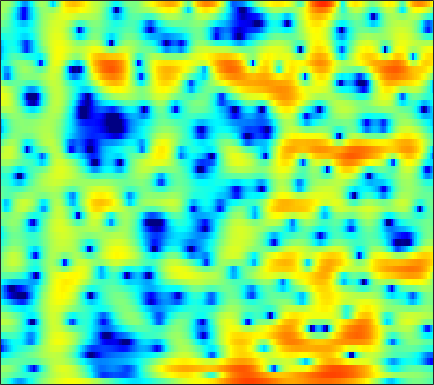

The file beside this chart, header and first rows:
-1.1637, -1.6997, -2.55, -3.5771, -4.462, -5.7672, -7.154, -8.138, -9.077, -9.2327, -8.5577, -7.7238, -6.4608, -5.2045, -4.3209, -3.2398, -2.2534, -1.5807, -0.76006, -0.0073726, 0.68296, 1.1675, 1.7668, 2.3188
-0.0329, -0.1753, -0.4331, -0.754, -1.027, -1.423, -1.835, -2.145, -2.544, -2.91, -3.221, -3.406, -3.562, -3.589, -3.509, -3.253, -2.833, -2.424, -1.786, -1.084, -0.3589, 0.1751, 0.8535, 1.475
0.9508, 0.9654, 0.8967, 0.7202, 0.5158, 0.142, -0.3644, -0.8417, -1.631, -2.635, -3.925, -5.141, -7.237, -10.13, -12.95, -15.89, -12.97, -9.785, -6.415, -3.888, -1.944, -0.7605, 0.5324, 1.559
-2.095, -1.884, -1.649, -1.468, -1.37, -1.288, -1.261, -1.277, -1.339, -1.444, -1.578, -1.684, -1.808, -1.872, -1.856, -1.719, -1.439, -1.142, -0.6534, -0.1049, 0.4557, 0.8592, 1.349, 1.761
-6.49, -6.031, -5.395, -4.76, -4.301, -3.725, -3.2, -2.845, -2.421, -2.046, -1.709, -1.47, -1.16, -0.8426, -0.5936, -0.2387, 0.1383, 0.4346, 0.8372, 1.233, 1.603, 1.854, 2.134, 2.34
-14.87, -12.94, -10.53, -8.546, -7.338, -6.052, -5.081, -4.529, -3.984, -3.591, -3.299, -3.102, -2.82, -2.458, -2.116, -1.557, -0.8994, -0.3638, 0.3687, 1.084, 1.748, 2.195, 2.701, 3.09
-11.64, -10.34, -8.555, -7.01, -6.083, -5.179, -4.662, -4.525, -4.681, -5.228, -6.204, -7.23, -8.94, -10.49, -10.63, -8.85, -6.192, -4.312, -2.164, -0.4085, 1.011, 1.887, 2.84, 3.566
-3.577, -3.262, -2.894, -2.598, -2.458, -2.419, -2.588, -2.868, -3.459, -4.336, -5.545, -6.657, -8.31, -9.633, -9.805, -8.632, -6.572, -4.931, -2.893, -1.116, 0.3868, 1.325, 2.342, 3.115
0.2019, 0.3288, 0.3968, 0.3562, 0.2277, -0.09084, -0.5699, -1.032, -1.789, -2.699, -3.71, -4.473, -5.379, -5.986, -6.121, -5.78, -4.883, -3.954, -2.554, -1.149, 0.1401, 0.9837, 1.904, 2.563
2.212, 2.254, 2.195, 1.998, 1.747, 1.282, 0.6431, 0.02859, -0.9893, -2.268, -3.878, -5.444, -8.337, -13.12, -19.96, -19.46, -10.89, -7.293, -3.944, -1.538, 0.2253, 1.226, 2.211, 2.827
0.9855, 0.9615, 0.8179, 0.5454, 0.2663, -0.1799, -0.7239, -1.2, -1.913, -2.692, -3.543, -4.219, -5.071, -5.696, -5.849, -5.448, -4.392, -3.33, -1.819, -0.3849, 0.8578, 1.621, 2.408, 2.911
-1.853, -2.032, -2.394, -2.897, -3.308, -3.904, -4.511, -4.929, -5.412, -5.754, -5.894, -5.802, -5.432, -4.861, -4.331, -3.494, -2.484, -1.655, -0.5576, 0.4616, 1.391, 2.012, 2.707, 3.215
-4.966, -5.554, -6.495, -7.544, -8.406, -9.64, -10.89, -11.81, -13, -13.88, -13.84, -12.95, -11.07, -8.908, -7.327, -5.372, -3.616, -2.427, -0.9919, 0.2859, 1.396, 2.12, 2.939, 3.585
-8.023, -9.401, -11.6, -14.1, -15.97, -17.83, -18.79, -19.34, -20.71, -23.53, -26.91, -22.84, -16.65, -12.47, -10.06, -7.322, -5.032, -3.589, -1.927, -0.4501, 0.8608, 1.72, 2.703, 3.517
-8.319, -9.854, -12.61, -16.41, -19.92, -23.1, -20.04, -18.02, -16.25, -14.97, -13.81, -12.87, -11.48, -9.944, -8.752, -7.172, -5.633, -4.47, -2.918, -1.419, -0.01636, 0.9524, 2.117, 3.128
-4.953, -5.499, -6.368, -7.21, -7.747, -8.198, -8.446, -8.452, -8.334, -8.268, -8.205, -8.209, -8.449, -8.792, -8.991, -9.041, -8.524, -7.561, -5.632, -3.486, -1.504, -0.178, 1.359, 2.63
-1.775, -1.61, -1.494, -1.523, -1.612, -1.76, -2.03, -2.253, -2.608, -3.122, -3.878, -4.639, -5.964, -7.975, -10.29, -15.45, -24.28, -16.25, -9.136, -5.059, -2.251, -0.6368, 1.05, 2.283
-0.3305, 0.2661, 0.8951, 1.267, 1.426, 1.485, 1.393, 1.198, 0.7757, 0.2045, -0.5628, -1.241, -2.175, -3.239, -4.002, -4.619, -4.729, -4.409, -3.33, -1.988, -0.6754, 0.2258, 1.177, 1.767
-0.2565, 0.6325, 1.533, 2.188, 2.519, 2.731, 2.738, 2.577, 2.148, 1.523, 0.7101, -0.02673, -1.153, -2.228, -2.952, -3.662, -3.747, -3.347, -2.492, -1.433, -0.3484, 0.3478, 0.9985, 1.284
-1, 0.04007, 1.098, 1.892, 2.31, 2.612, 2.628, 2.473, 2.042, 1.284, 0.214, -0.8808, -2.816, -5.431, -8.223, -13.84, -15.79, -11.08, -6.444, -3.469, -1.365, -0.2282, 0.8304, 1.476
-2.33, -1.463, -0.4562, 0.3158, 0.7232, 1.082, 1.174, 1.102, 0.7949, 0.2167, -0.6251, -1.414, -2.725, -4.321, -5.511, -6.836, -7.002, -6.167, -4.551, -2.792, -1.253, -0.3079, 0.7213, 1.479
-3.835, -3.048, -2.085, -1.309, -0.8731, -0.4553, -0.2276, -0.2042, -0.36, -0.6613, -1.125, -1.509, -2.063, -2.576, -2.841, -3.025, -2.918, -2.615, -2.046, -1.28, -0.4733, 0.1229, 0.8737, 1.504
-5.415, -4.212, -2.92, -1.964, -1.409, -0.934, -0.6856, -0.6758, -0.8406, -1.173, -1.645, -2.069, -2.604, -3.034, -3.256, -3.257, -2.967, -2.605, -1.891, -1.078, -0.2489, 0.3708, 1.125, 1.778
-4.724, -3.376, -2.046, -1.104, -0.6143, -0.2224, -0.1511, -0.2555, -0.6327, -1.343, -2.34, -3.316, -4.865, -6.526, -7.509, -7.764, -6.628, -5.343, -3.557, -1.97, -0.5871, 0.3023, 1.301, 2.125
-1.19, -0.7458, -0.2382, 0.22, 0.4459, 0.6429, 0.6271, 0.4798, 0.008212, -0.8509, -2.163, -3.553, -6.253, -10.27, -15.09, -17.62, -11.23, -7.909, -4.896, -2.815, -1.163, -0.1492, 0.9845, 1.922
0.1987, -0.1135, -0.3031, -0.2045, 0.01407, 0.4051, 0.7956, 0.936, 0.9053, 0.6119, -0.0362, -0.6928, -1.79, -2.938, -3.703, -4.34, -4.462, -4.306, -3.902, -3.277, -2.373, -1.565, -0.3586, 0.7761
-1.839, -3.962, -6.162, -5.528, -3.658, -1.298, 0.4433, 1.359, 2.166, 2.553, 2.585, 2.414, 1.981, 1.246, 0.6211, -0.5177, -1.941, -3.38, -6.014, -9.055, -9.268, -6.626, -3.077, -0.5593
-2.432, -4.83, -7.47, -6.664, -4.517, -1.956, -0.06738, 0.9726, 1.982, 2.578, 2.899, 2.937, 2.771, 2.368, 1.866, 0.9523, -0.3817, -1.651, -3.734, -5.755, -5.885, -4.487, -2.14, -0.2508
-0.7602, -1.332, -1.792, -1.925, -1.722, -1.331, -0.8163, -0.4187, 0.06656, 0.4647, 0.78, 0.9499, 1.06, 1.094, 0.9818, 0.7956, 0.4518, 0.2178, -0.1047, -0.2586, -0.197, 0.02364, 0.4383, 0.8612
-1.336, -1.559, -1.851, -2.107, -2.286, -2.475, -2.599, -2.604, -2.56, -2.298, -1.928, -1.554, -1.036, -0.5471, -0.2002, 0.1821, 0.511, 0.7076, 0.9402, 1.173, 1.386, 1.557, 1.746, 1.897
-2.889, -2.867, -3.061, -3.468, -3.999, -4.871, -5.982, -6.861, -7.641, -7.532, -6.439, -5.345, -3.817, -2.527, -1.649, -0.7236, 0.0629, 0.5276, 1.081, 1.534, 1.94, 2.191, 2.482, 2.696
-4.079, -3.631, -3.489, -3.926, -4.603, -6.197, -8.827, -11.94, -20.58, -21.96, -12.25, -8.752, -5.803, -3.747, -2.653, -1.487, -0.6315, -0.08129, 0.5468, 1.098, 1.627, 1.999, 2.476, 2.886
-2.562, -2.024, -1.683, -1.841, -2.188, -3.061, -4.143, -5.03, -5.947, -6.109, -5.512, -4.781, -3.814, -2.923, -2.472, -1.975, -1.695, -1.497, -1.23, -0.8023, -0.1741, 0.4288, 1.296, 2.123
0.6633, 0.983, 1.2, 1.213, 1.056, 0.6937, 0.1785, -0.3141, -0.8528, -1.403, -1.767, -2.003, -2.199, -2.447, -2.67, -3.212, -4.073, -5.039, -6.611, -7.319, -5.927, -3.967, -1.516, 0.4359
2.312, 2.656, 2.929, 3.022, 2.92, 2.609, 2.009, 1.441, 0.4193, -0.7763, -2.083, -3.004, -3.885, -4.34, -4.378, -4.646, -5.357, -6.618, -9.299, -12.08, -9.095, -5.6, -2.209, 0.03373
1.444, 2.077, 2.722, 3.035, 3.09, 2.833, 2.221, 1.491, -0.03763, -2.273, -5.74, -9.718, -17.79, -12.29, -8.285, -5.195, -3.579, -2.785, -2.129, -1.437, -0.61, 0.1286, 1.084, 1.819
-1.722, -0.7043, 0.3736, 1.101, 1.436, 1.559, 1.332, 0.8678, -0.03678, -1.372, -3.069, -4.322, -5.365, -4.946, -3.91, -2.429, -1.12, -0.3011, 0.5508, 1.232, 1.78, 2.082, 2.356, 2.404
-5.456, -4.121, -2.65, -1.452, -0.8066, -0.1801, 0.1219, 0.1837, 0.08678, -0.1557, -0.4521, -0.6339, -0.749, -0.6053, -0.4085, 0.03533, 0.5418, 0.9029, 1.359, 1.712, 1.972, 2.076, 2.079, 1.903
-8.522, -6.566, -4.492, -2.915, -2.002, -1.087, -0.4614, -0.1203, 0.1264, 0.2511, 0.3204, 0.3449, 0.4104, 0.507, 0.6199, 0.8247, 1.058, 1.242, 1.483, 1.68, 1.797, 1.831, 1.76, 1.558
-7.417, -5.652, -3.794, -2.392, -1.558, -0.762, -0.2152, 0.06883, 0.2664, 0.3414, 0.3494, 0.3181, 0.3073, 0.305, 0.3693, 0.4822, 0.6578, 0.8256, 1.07, 1.318, 1.505, 1.608, 1.643, 1.552
-2.737, -1.915, -0.9746, -0.2538, 0.155, 0.4768, 0.6003, 0.5348, 0.3538, 0.03882, -0.3683, -0.6707, -1.045, -1.312, -1.373, -1.333, -1.068, -0.75, -0.2525, 0.3111, 0.8525, 1.195, 1.551, 1.724
1.344, 1.631, 1.916, 2.03, 1.962, 1.726, 1.244, 0.7246, -0.1616, -1.255, -2.521, -3.493, -4.785, -5.748, -6.254, -6.249, -5.614, -4.785, -3.415, -1.992, -0.6485, 0.2007, 1.121, 1.757
3.712, 3.699, 3.54, 3.211, 2.824, 2.101, 1.09, 0.1442, -1.522, -3.697, -6.392, -8.874, -12.63, -16.34, -18.39, -19.18, -16.88, -13.5, -9.07, -5.601, -2.911, -1.331, 0.2605, 1.394
4.4, 4.175, 3.748, 3.177, 2.676, 1.777, 0.6263, -0.4742, -2.302, -4.732, -7.969, -11.23, -17.33, -25.96, -26.88, -24.41, -20.39, -15.65, -10.29, -6.353, -3.425, -1.694, 0.03596, 1.254
3.591, 3.148, 2.568, 1.989, 1.536, 0.9103, 0.1546, -0.517, -1.64, -2.986, -4.621, -6.006, -7.706, -9.006, -9.467, -9.236, -8.057, -6.854, -4.927, -3.024, -1.346, -0.253, 0.9342, 1.773
0.8556, -0.006438, -0.9196, -1.389, -1.506, -1.333, -1.086, -0.9665, -0.9761, -1.18, -1.542, -1.867, -2.26, -2.528, -2.673, -2.501, -2.083, -1.668, -0.9218, -0.06464, 0.7857, 1.356, 2.011, 2.463
-3.79, -6.282, -10.3, -11.4, -8.701, -5.391, -3.064, -1.874, -0.7809, -0.1669, 0.1573, 0.2888, 0.2678, 0.1819, 0.1499, 0.09372, 0.1009, 0.2443, 0.5184, 0.9663, 1.549, 1.99, 2.518, 2.899
-4.888, -6.547, -8.723, -8.862, -7.262, -4.631, -2.431, -1.276, -0.1071, 0.6364, 1.025, 1.12, 1.044, 0.7413, 0.4434, -0.2129, -0.9323, -1.378, -1.639, -1.235, -0.1792, 0.8057, 2.007, 2.909
-5.115, -4.601, -3.956, -3.178, -2.536, -1.655, -0.8157, -0.386, 0.09125, 0.371, 0.3962, 0.2386, -0.06923, -0.6211, -1.261, -2.623, -4.84, -7.705, -14.72, -13.14, -5.521, -2.144, 0.7673, 2.64
-7.804, -6.168, -4.605, -3.496, -2.805, -2.253, -2.025, -1.993, -2.264, -2.756, -3.332, -3.772, -4.109, -4.194, -4.362, -4.494, -4.922, -5.413, -5.748, -4.788, -2.666, -0.8768, 1.188, 2.756
-8.545, -7.071, -5.555, -4.537, -4.095, -3.857, -4.091, -4.535, -5.696, -7.622, -10.45, -12.86, -14.19, -11.43, -9, -6.538, -4.779, -3.662, -2.372, -1.13, 0.1343, 1.083, 2.248, 3.229
-7.356, -6.269, -5.22, -4.565, -4.368, -4.383, -4.783, -5.421, -6.647, -8.48, -10.98, -12.96, -13.83, -11.28, -8.964, -6.332, -4.198, -2.851, -1.318, -0.01005, 1.125, 1.874, 2.744, 3.457
-4.668, -4.301, -3.945, -3.79, -3.78, -3.982, -4.372, -4.778, -5.425, -6.084, -6.614, -6.788, -6.666, -6.032, -5.235, -4.033, -2.742, -1.819, -0.6278, 0.4602, 1.422, 2.041, 2.753, 3.312
-2.243, -2.341, -2.526, -2.808, -3.072, -3.531, -4.066, -4.463, -4.983, -5.381, -5.59, -5.586, -5.283, -4.709, -4.093, -3.154, -2.138, -1.371, -0.373, 0.5553, 1.389, 1.941, 2.558, 3.034
-0.4546, -0.7899, -1.327, -1.969, -2.564, -3.434, -4.421, -5.217, -6.231, -7.08, -7.525, -7.499, -6.898, -5.866, -5.016, -3.732, -2.48, -1.585, -0.5177, 0.4166, 1.213, 1.74, 2.316, 2.775
0.8479, 0.3977, -0.3238, -1.215, -2.039, -3.383, -5.079, -6.602, -9.183, -12.45, -15.49, -15.32, -12.3, -9.066, -7.063, -4.824, -3.039, -1.92, -0.7021, 0.2505, 0.9775, 1.402, 1.874, 2.278
1.654, 1.27, 0.6407, -0.2011, -0.9751, -2.339, -4.11, -5.798, -8.584, -12.03, -15.27, -15.39, -12.41, -9.049, -6.862, -4.494, -2.586, -1.448, -0.3054, 0.4132, 0.7673, 0.8042, 0.725, 0.6658
1.244, 1.265, 1.212, 0.9279, 0.515, -0.3354, -1.58, -2.905, -4.878, -7.056, -8.992, -9.671, -9.182, -7.096, -5.144, -2.792, -0.842, 0.2072, 1.117, 1.406, 1.005, 0.2063, -1.774, -4.901
